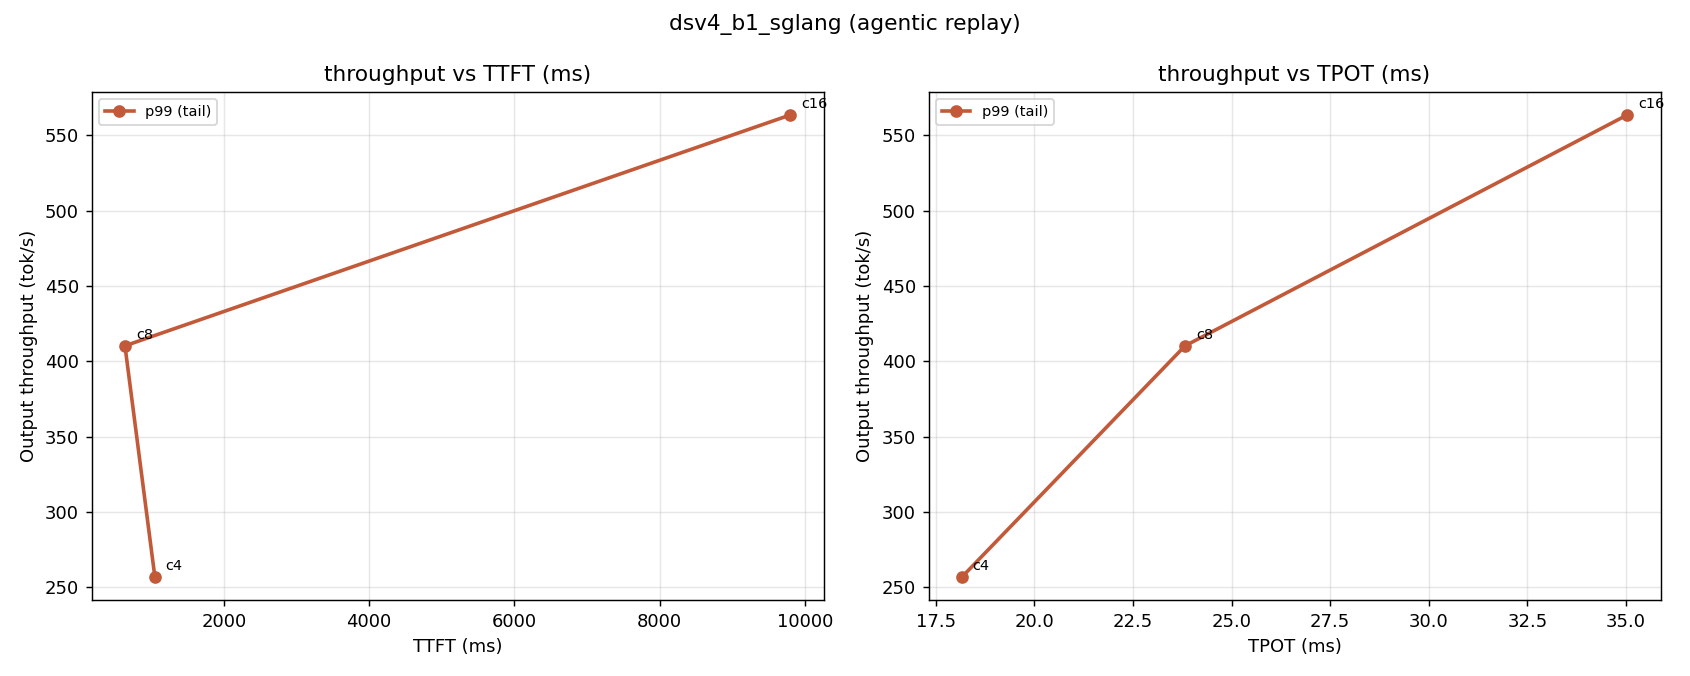

The table this chart was drawn from, first rows:
concurrency, completed_turns, failed_turns, request_throughput_per_s, output_throughput_tok_per_s, total_token_throughput_tok_per_s, ttft_p50_ms, ttft_p95_ms, ttft_p99_ms, tpot_p50_ms, tpot_p95_ms, tpot_p99_ms, e2e_p50_ms, e2e_p95_ms, e2e_p99_ms, isl_median, osl_median, cache_hit_rate
4, 696, 0, 0.1902, 256.9, 1374, 292, , 1049, 14.87, , 18.16, 10497, , 102635, 5220, 671, 0.0
8, 696, 0, 0.3037, 410.3, 2195, 295.6, , 636.6, 17.39, , 23.82, 12274, , 116254, 5220, 671, 0.0
16, 696, 0, 0.4172, 563.5, 3015, 1481, , 9802, 22.12, , 35.03, 17227, , 139531, 5220, 671, 0.0
